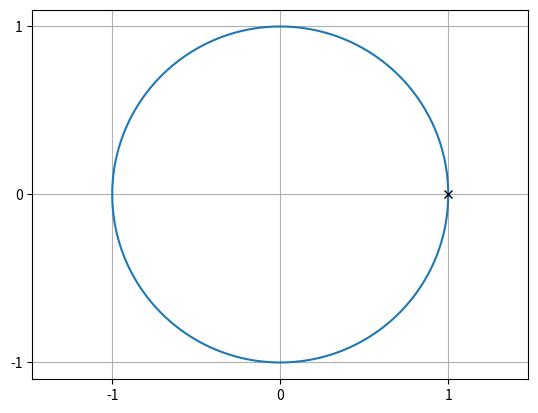
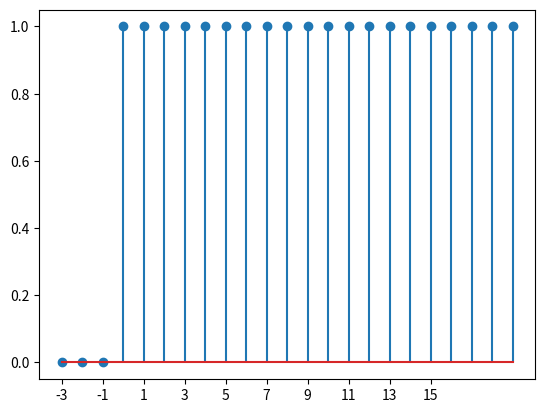

Python code for these plots, in order:
# -*- coding: utf-8 -*-
"""
Created on Sun Oct  9 17:50:30 2022

[redacted]
"""

import numpy as np
import scipy.signal as sig
import matplotlib.pyplot as plt
#%%

w = np.linspace(0,2*np.pi,num=200);
z = np.exp(1j*w*1)
plt.plot(np.real(z),np.imag(z))
plt.axis('equal')
plt.grid()
plt.savefig('circulo.eps',format='eps')

#%%

plt.figure()
fig,ax = plt.subplots()
from matplotlib.patches import Circle

c=Circle((0,0),radius=1,color='red')
ax.add_patch(c)
plt.axis([-1,1,-1,1])
plt.axis('equal')
plt.show()

#%% Exponencial pura estável, não-alternante

a=0.8
x = lambda k: (a)**k * (k>=0)
k = np.arange(20)


plt.figure()
plt.plot(np.real(z),np.imag(z))
plt.plot([a],[0.],'xk')
plt.axis('equal')
plt.axis([-1.1,1.1,-1.1,1.1])
plt.yticks(ticks=[-1,0,1])
plt.xticks(ticks=[-1,0,1])
plt.grid()
plt.show()

plt.figure()
plt.stem(k,x(k))
plt.xticks(ticks=k[range(0,20,2)])

#%% Exponencial pura estável, alternante
a=-0.8
x = lambda k: (a)**k * (k>=0)
k = np.arange(20)

plt.close('all')
plt.figure()
plt.plot(np.real(z),np.imag(z))
plt.plot([a],[0.],'xk')
plt.axis('equal')
plt.axis([-1.1,1.1,-1.1,1.1])
plt.yticks(ticks=[-1,0,1])
plt.xticks(ticks=[-1,0,1])
plt.grid()
plt.show()

plt.figure()
plt.stem(k,x(k))
plt.xticks(ticks=k[range(0,20,2)])

#%% Exponencial pura instável, não-alternante
a=1.3
x = lambda k: (a)**k * (k>=0)
k = np.arange(20)

plt.close('all')
plt.figure()
plt.plot(np.real(z),np.imag(z))
plt.plot([a],[0.],'xk')
plt.axis('equal')
plt.axis([-1.1,1.1,-1.1,1.1])
plt.yticks(ticks=[-1,0,1])
plt.xticks(ticks=[-1,0,1])
plt.grid()
plt.show()

plt.figure()
plt.stem(k,x(k))
plt.xticks(ticks=k[range(0,20,2)])

#%% Exponencial pura estável, alternante
a=-1.3
x = lambda k: (a)**k * (k>=0)
k = np.arange(20)

plt.close('all')
plt.figure()
plt.plot(np.real(z),np.imag(z))
plt.plot([a],[0.],'xk')
plt.axis('equal')
plt.axis([-1.1,1.1,-1.1,1.1])
plt.yticks(ticks=[-1,0,1])
plt.xticks(ticks=[-1,0,1])
plt.grid()
plt.show()

plt.figure()
plt.stem(k,x(k))
plt.xticks(ticks=k[range(0,20,2)])

#%% Degray
a=1
x = lambda k:  (k>=0)
k = np.arange(start=-3,stop=20,step=1)

plt.close('all')
plt.figure()
plt.plot(np.real(z),np.imag(z))
plt.plot([a],[0.],'xk')
plt.axis('equal')
plt.axis([-1.1,1.1,-1.1,1.1])
plt.yticks(ticks=[-1,0,1])
plt.xticks(ticks=[-1,0,1])
plt.grid()
plt.show()

plt.figure()
plt.stem(k,x(k))
plt.xticks(ticks=k[range(0,20,2)])